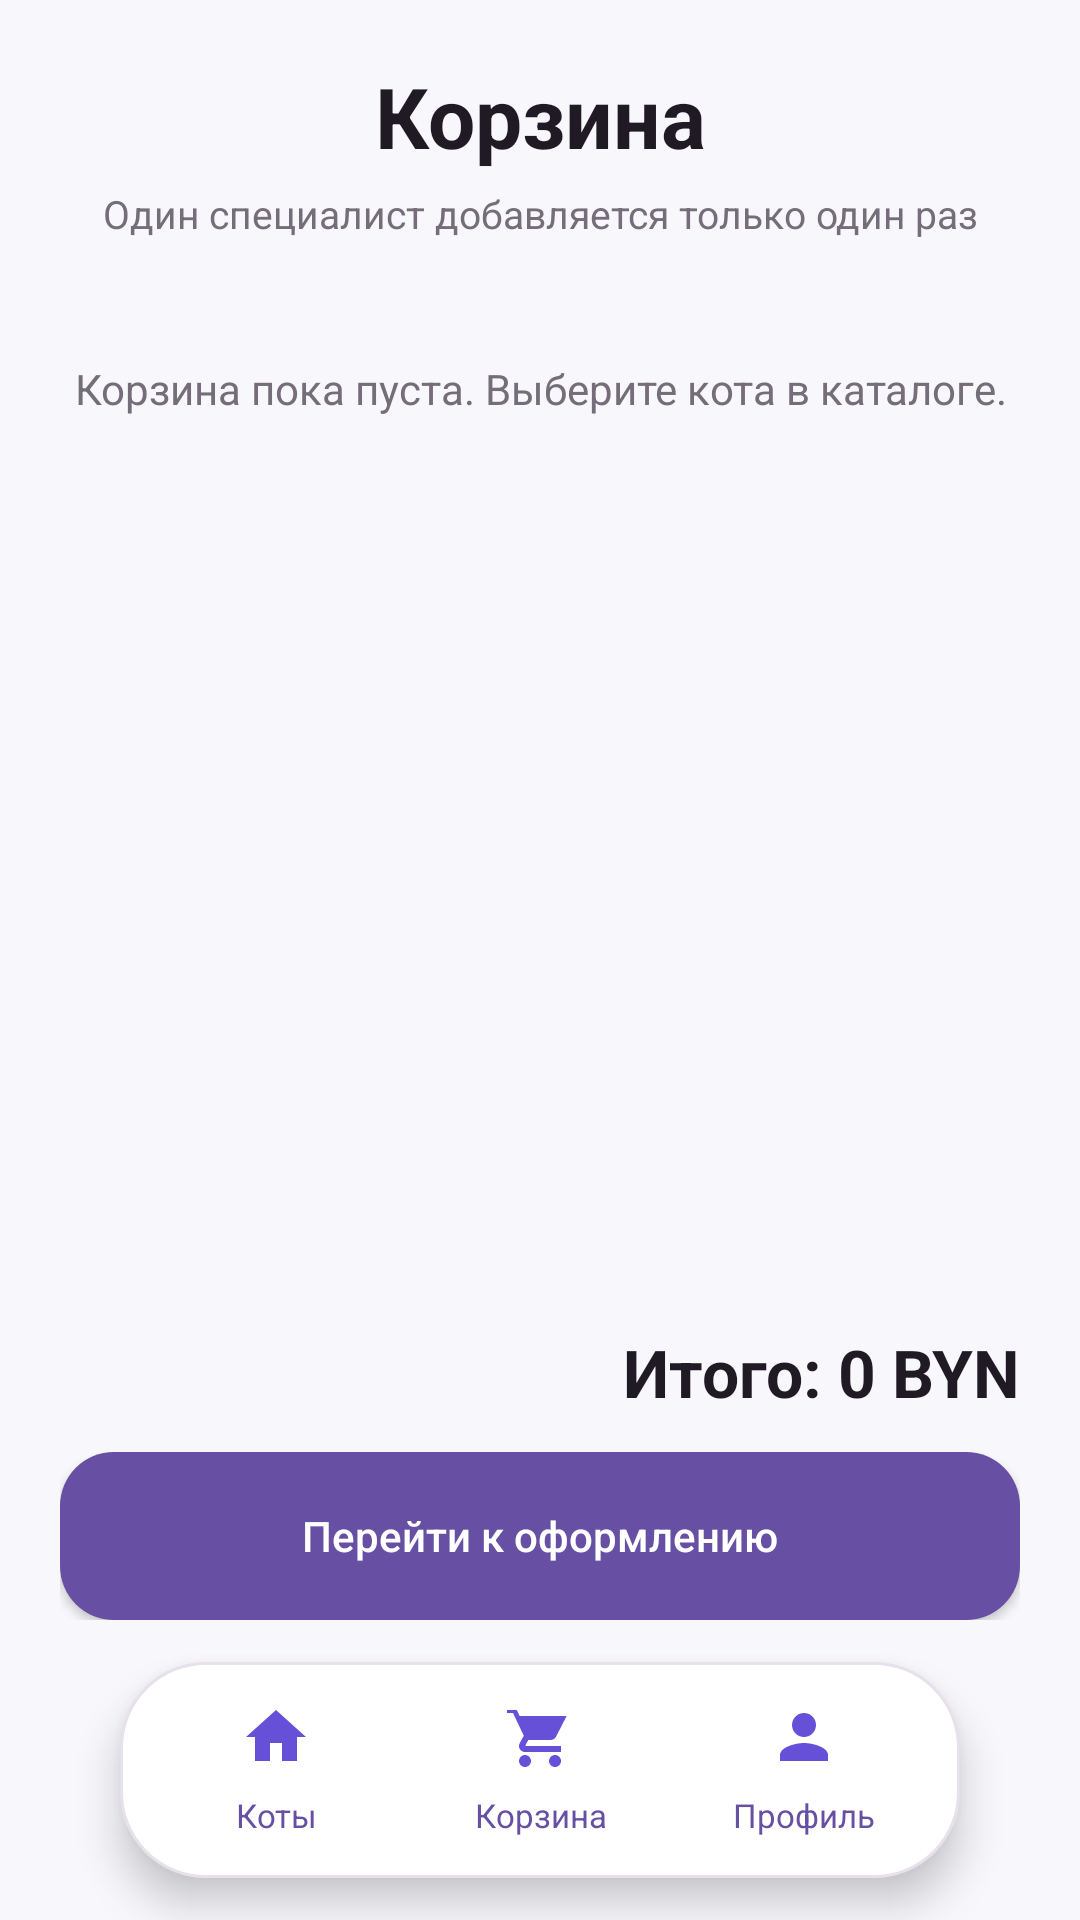

Write the Android layout XML for this screen, with the resource values it uses.
<!-- AndroidManifest.xml: application theme Theme.SysAdMeow -->
<!-- res/layout/activity_cart.xml -->
<?xml version="1.0" encoding="utf-8"?>
<FrameLayout xmlns:android="http://schemas.android.com/apk/res/android" xmlns:tools="http://schemas.android.com/tools" android:layout_width="match_parent" android:layout_height="match_parent" android:background="@color/bg" tools:theme="@style/Theme.SysAdMeow">
 <LinearLayout android:layout_width="match_parent" android:layout_height="match_parent" android:orientation="vertical" android:paddingHorizontal="20dp" android:paddingTop="20dp" android:paddingBottom="100dp">
  <TextView android:layout_width="match_parent" android:layout_height="wrap_content" android:gravity="center" android:text="Корзина" android:textColor="@color/text_main" android:textSize="28sp" android:textStyle="bold"/>
  <TextView android:layout_width="match_parent" android:layout_height="wrap_content" android:layout_marginTop="5dp" android:gravity="center" android:text="Один специалист добавляется только один раз" android:textColor="@color/text_muted" android:textSize="13sp"/>
  <TextView android:id="@+id/tvEmpty" android:layout_width="match_parent" android:layout_height="wrap_content" android:layout_marginTop="40dp" android:gravity="center" android:text="Корзина пока пуста.
Выберите кота в каталоге." android:textColor="@color/text_muted"/>
  <androidx.recyclerview.widget.RecyclerView android:id="@+id/rvCart" android:layout_width="match_parent" android:layout_height="0dp" android:layout_marginTop="16dp" android:layout_weight="1" tools:itemCount="2" tools:listitem="@layout/item_cart"/>
  <TextView android:id="@+id/tvTotal" android:layout_width="match_parent" android:layout_height="wrap_content" android:gravity="end" android:text="Итого: 0 BYN" android:textColor="@color/text_main" android:textSize="22sp" android:textStyle="bold"/>
  <Button android:id="@+id/btnCheckout" android:layout_width="match_parent" android:layout_height="56dp" android:layout_marginTop="12dp" android:background="@drawable/bg_primary" android:backgroundTint="@null" android:text="Перейти к оформлению" android:textAllCaps="false" android:textColor="@color/white"/>
 </LinearLayout>
 <include android:id="@+id/bottomNav" layout="@layout/layout_bottom_nav" android:layout_width="wrap_content" android:layout_height="72dp" android:layout_gravity="bottom|center_horizontal" android:layout_marginBottom="14dp"/>
</FrameLayout>
<!-- res/layout/item_cart.xml (included above) -->
<?xml version="1.0" encoding="utf-8"?>
<androidx.cardview.widget.CardView xmlns:android="http://schemas.android.com/apk/res/android" xmlns:app="http://schemas.android.com/apk/res-auto" xmlns:tools="http://schemas.android.com/tools" android:layout_width="match_parent" android:layout_height="wrap_content" android:layout_marginBottom="10dp" app:cardBackgroundColor="@color/surface" app:cardCornerRadius="16dp" app:cardElevation="1dp" app:contentPadding="14dp" tools:theme="@style/Theme.SysAdMeow">
 <LinearLayout android:layout_width="match_parent" android:layout_height="wrap_content" android:gravity="center_vertical" android:orientation="horizontal">
  <LinearLayout android:layout_width="0dp" android:layout_height="wrap_content" android:layout_weight="1" android:orientation="vertical"><TextView android:id="@+id/tvTitle" android:layout_width="match_parent" android:layout_height="wrap_content" android:textColor="@color/text_main" android:textStyle="bold" tools:text="Разовая настройка сети"/><TextView android:id="@+id/tvSubtitle" android:layout_width="match_parent" android:layout_height="wrap_content" android:layout_marginTop="3dp" android:textColor="@color/text_muted" tools:text="Барсик Маршрутизаторов"/><TextView android:id="@+id/tvPrice" android:layout_width="match_parent" android:layout_height="wrap_content" android:layout_marginTop="5dp" android:textColor="@color/primary" android:textStyle="bold" tools:text="4500 BYN"/></LinearLayout>
  <Button android:id="@+id/btnRemove" android:layout_width="86dp" android:layout_height="44dp" android:background="@drawable/bg_failure" android:backgroundTint="@null" android:text="Удалить" android:textAllCaps="false" android:textColor="@color/danger" android:textSize="12sp"/>
 </LinearLayout>
</androidx.cardview.widget.CardView>
<!-- res/layout/layout_bottom_nav.xml (included above) -->
<?xml version="1.0" encoding="utf-8"?>
<LinearLayout xmlns:android="http://schemas.android.com/apk/res/android"
    xmlns:tools="http://schemas.android.com/tools"
    android:layout_width="wrap_content"
    android:layout_height="72dp"
    android:layout_gravity="center_horizontal"
    android:background="@drawable/bg_nav"
    android:elevation="8dp"
    android:gravity="center"
    android:orientation="horizontal"
    android:paddingHorizontal="8dp"
    android:paddingVertical="6dp"
    tools:theme="@style/Theme.SysAdMeow">

    <TextView
        android:id="@+id/navHome"
        android:layout_width="88dp"
        android:layout_height="58dp"
        android:background="@drawable/bg_nav_unselected"
        android:drawableTop="@drawable/ic_home"
        android:gravity="center"
        android:paddingTop="6dp"
        android:text="Коты"
        android:textColor="@color/primary"
        android:textSize="11sp" />

    <TextView
        android:id="@+id/navCart"
        android:layout_width="88dp"
        android:layout_height="58dp"
        android:background="@drawable/bg_nav_unselected"
        android:drawableTop="@drawable/ic_cart"
        android:gravity="center"
        android:paddingTop="6dp"
        android:text="Корзина"
        android:textColor="@color/primary"
        android:textSize="11sp" />

    <TextView
        android:id="@+id/navProfile"
        android:layout_width="88dp"
        android:layout_height="58dp"
        android:background="@drawable/bg_nav_unselected"
        android:drawableTop="@drawable/ic_profile"
        android:gravity="center"
        android:paddingTop="6dp"
        android:text="Профиль"
        android:textColor="@color/primary"
        android:textSize="11sp" />
</LinearLayout>
<!-- resources referenced by this layout -->
<resources>
  <color name="bg">#F8F7FC</color>
  <color name="danger">#B3261E</color>
  <color name="primary">#6750A4</color>
  <color name="surface">#FFFFFF</color>
  <color name="text_main">#201A25</color>
  <color name="text_muted">#756D79</color>
  <color name="white">#FFFFFF</color>
  <!-- drawable bg_failure (drawable) -->
  <?xml version="1.0" encoding="utf-8"?>
  <shape xmlns:android="http://schemas.android.com/apk/res/android">
      <solid android:color="#F9DEDC" />
      <corners android:radius="18dp" />
  
  </shape>
  <!-- drawable bg_nav (drawable) -->
  <?xml version="1.0" encoding="utf-8"?>
  <shape xmlns:android="http://schemas.android.com/apk/res/android">
      <solid android:color="#FFFFFF" />
      <corners android:radius="28dp" />
      <stroke android:width="1dp" android:color="#E8E0EB" />
  </shape>
  <!-- drawable bg_primary (drawable) -->
  <?xml version="1.0" encoding="utf-8"?>
  <shape xmlns:android="http://schemas.android.com/apk/res/android">
      <solid android:color="#6750A4" />
      <corners android:radius="18dp" />
  
  </shape>
  <!-- drawable ic_cart (drawable) -->
  <vector xmlns:android="http://schemas.android.com/apk/res/android"
      android:width="24dp"
      android:height="24dp"
      android:viewportWidth="24"
      android:viewportHeight="24">
  
      
      <path
          android:fillColor="#6750D8"
          android:pathData="M1,2v2h2l3.6,7.59 -1.35,2.44C5.09,14.32 5,14.65 5,15c0,1.1 0.9,2 2,2h12v-2H7.42c-0.14,0 -0.25,-0.11 -0.25,-0.25l0.03,-0.12L8.1,13h7.45c0.75,0 1.41,-0.41 1.75,-1.03L20.88,5H5.21l-0.94,-2H1z"/>
  
      
      <path
          android:fillColor="#6750D8"
          android:pathData="M7,18c-1.1,0 -1.99,0.9 -1.99,2s0.89,2 1.99,2c1.1,0 2,-0.9 2,-2s-0.9,-2 -2,-2z"/>
  
      
      <path
          android:fillColor="#6750D8"
          android:pathData="M17,18c-1.1,0 -1.99,0.9 -1.99,2s0.89,2 1.99,2c1.1,0 2,-0.9 2,-2s-0.9,-2 -2,-2z"/>
  
  </vector>
  <!-- drawable ic_home (drawable) -->
  <vector xmlns:android="http://schemas.android.com/apk/res/android" android:width="24dp" android:height="24dp" android:viewportWidth="24" android:viewportHeight="24"><path android:fillColor="#6750D8" android:pathData="M10,20v-6h4v6h5v-8h3L12,3 2,12h3v8z"/></vector>
  <!-- drawable ic_profile (drawable) -->
  <vector xmlns:android="http://schemas.android.com/apk/res/android" android:width="24dp" android:height="24dp" android:viewportWidth="24" android:viewportHeight="24"><path android:fillColor="#6750D8" android:pathData="M12,12c2.21,0 4,-1.79 4,-4s-1.79,-4 -4,-4 -4,1.79 -4,4 1.79,4 4,4zM12,14c-2.67,0 -8,1.34 -8,4v2h16v-2c0,-2.66 -5.33,-4 -8,-4z"/></vector>
  <style name="Theme.SysAdMeow" parent="Theme.AppCompat.Light.NoActionBar">
          <item name="colorPrimary">@color/primary</item>
          <item name="colorPrimaryDark">@color/primary_dark</item>
          <item name="colorAccent">@color/accent</item>
          <item name="android:windowBackground">@color/bg</item>
          <item name="android:statusBarColor">@color/bg</item>
          <item name="android:navigationBarColor">@color/bg</item>
          <item name="android:windowLightStatusBar">true</item>
          <item name="android:windowSoftInputMode">adjustResize</item>
      </style>
  <color name="primary_dark">#4F378B</color>
  <color name="accent">#18A57A</color>
</resources>
